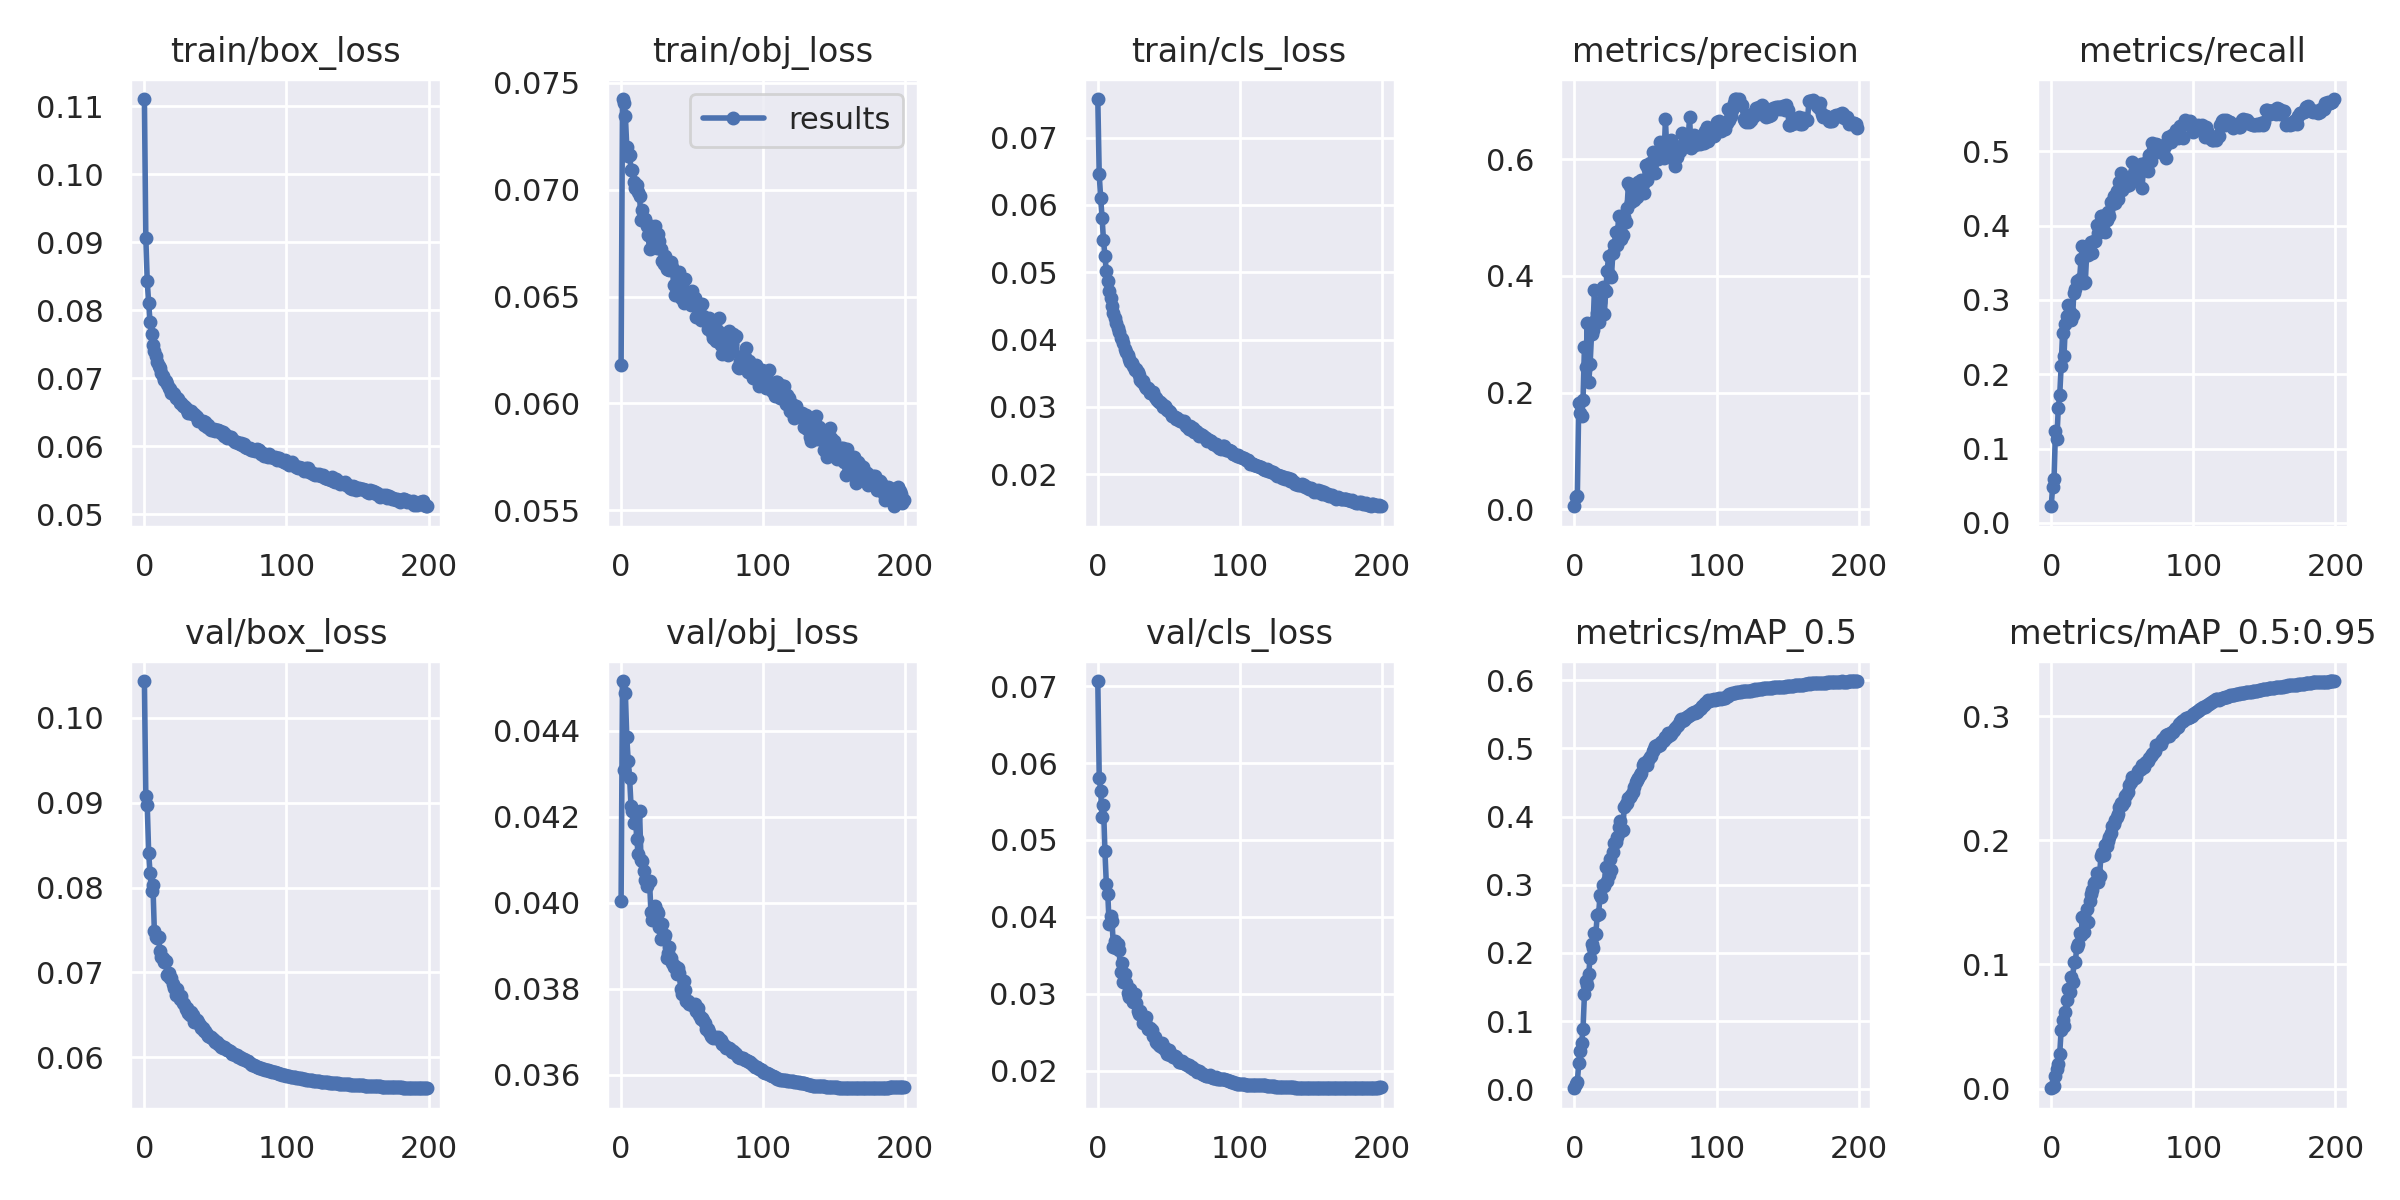

The table this chart was drawn from, first rows:
epoch, train/box_loss, train/obj_loss, train/cls_loss, metrics/precision, metrics/recall, metrics/mAP_0.5, metrics/mAP_0.5:0.95, val/box_loss, val/obj_loss, val/cls_loss, x/lr0, x/lr1, x/lr2
0, 0.1111, 0.06179, 0.07574, 0.005188, 0.02228, 0.001642, 0.0003419, 0.1043, 0.04004, 0.07068, 0.00256, 0.00256, 0.07696
1, 0.09071, 0.07424, 0.06454, 0.02143, 0.04795, 0.007932, 0.001653, 0.09076, 0.04516, 0.05812, 0.00513, 0.00513, 0.05383
2, 0.08428, 0.07407, 0.06109, 0.02283, 0.05851, 0.01057, 0.002229, 0.08974, 0.04309, 0.05642, 0.007698, 0.007698, 0.0307
3, 0.0811, 0.07346, 0.05812, 0.1824, 0.1242, 0.03856, 0.01018, 0.08408, 0.04487, 0.05293, 0.009995, 0.009995, 0.009995
4, 0.07824, 0.07199, 0.0548, 0.1651, 0.1126, 0.05628, 0.01611, 0.0817, 0.04385, 0.0545, 0.009995, 0.009995, 0.009995
5, 0.07647, 0.07158, 0.05241, 0.1601, 0.155, 0.06775, 0.01979, 0.07956, 0.0433, 0.04861, 0.009991, 0.009991, 0.009991
6, 0.07497, 0.07162, 0.05013, 0.1871, 0.1721, 0.08886, 0.02799, 0.08027, 0.04289, 0.04433, 0.009986, 0.009986, 0.009986
7, 0.07404, 0.07094, 0.04877, 0.2785, 0.2106, 0.1394, 0.04728, 0.0749, 0.04224, 0.04303, 0.00998, 0.00998, 0.00998
8, 0.0733, 0.07092, 0.0472, 0.244, 0.2551, 0.1591, 0.05536, 0.07417, 0.04214, 0.03906, 0.009973, 0.009973, 0.009973
9, 0.07245, 0.07035, 0.04621, 0.3195, 0.224, 0.1533, 0.05053, 0.07405, 0.04186, 0.04008, 0.009964, 0.009964, 0.009964
10, 0.07187, 0.07006, 0.04502, 0.2176, 0.2679, 0.1692, 0.06156, 0.07416, 0.04209, 0.03941, 0.009955, 0.009955, 0.009955
11, 0.07151, 0.07022, 0.0439, 0.2491, 0.2779, 0.1933, 0.07126, 0.07248, 0.04148, 0.03613, 0.009945, 0.009945, 0.009945
12, 0.07073, 0.06989, 0.04318, 0.3009, 0.2938, 0.2127, 0.08015, 0.07186, 0.04114, 0.03691, 0.009933, 0.009933, 0.009933
13, 0.07041, 0.06968, 0.04252, 0.3068, 0.2841, 0.2073, 0.07784, 0.07174, 0.04213, 0.03596, 0.00992, 0.00992, 0.00992
14, 0.0698, 0.06859, 0.04175, 0.3755, 0.2724, 0.2299, 0.08992, 0.07129, 0.041, 0.03645, 0.009907, 0.009907, 0.009907
15, 0.06964, 0.06904, 0.04118, 0.326, 0.2792, 0.2271, 0.08602, 0.07136, 0.04096, 0.03567, 0.009892, 0.009892, 0.009892
16, 0.06925, 0.06865, 0.04027, 0.3371, 0.3099, 0.2558, 0.1016, 0.0697, 0.04074, 0.03287, 0.009876, 0.009876, 0.009876
17, 0.06864, 0.06862, 0.04005, 0.3206, 0.3147, 0.2577, 0.1018, 0.06994, 0.04053, 0.03405, 0.009859, 0.009859, 0.009859
18, 0.06849, 0.06831, 0.03949, 0.3559, 0.3257, 0.2854, 0.1143, 0.06935, 0.0404, 0.03152, 0.009841, 0.009841, 0.009841
19, 0.06791, 0.06786, 0.03854, 0.3758, 0.3236, 0.2827, 0.1167, 0.06932, 0.04047, 0.03253, 0.009821, 0.009821, 0.009821
20, 0.06787, 0.06724, 0.03816, 0.3805, 0.3288, 0.2996, 0.1253, 0.06864, 0.04052, 0.03137, 0.009801, 0.009801, 0.009801
21, 0.06771, 0.06828, 0.03771, 0.3353, 0.3548, 0.2981, 0.1234, 0.06818, 0.03978, 0.03009, 0.00978, 0.00978, 0.00978
22, 0.06718, 0.06771, 0.03711, 0.3742, 0.3732, 0.3265, 0.1386, 0.06737, 0.03959, 0.02954, 0.009757, 0.009757, 0.009757
23, 0.06709, 0.06759, 0.03674, 0.4089, 0.3232, 0.3058, 0.1262, 0.0681, 0.03974, 0.03063, 0.009734, 0.009734, 0.009734
24, 0.06696, 0.06829, 0.03652, 0.4334, 0.3237, 0.3143, 0.1353, 0.06732, 0.03993, 0.03008, 0.009709, 0.009709, 0.009709
25, 0.06639, 0.06729, 0.03614, 0.4015, 0.3632, 0.3381, 0.1445, 0.06692, 0.03981, 0.02889, 0.009684, 0.009684, 0.009684
26, 0.0664, 0.06791, 0.03551, 0.3989, 0.3599, 0.3213, 0.1342, 0.06725, 0.03977, 0.02992, 0.009657, 0.009657, 0.009657
27, 0.066, 0.06762, 0.03562, 0.4389, 0.3664, 0.3484, 0.151, 0.06641, 0.03945, 0.02884, 0.00963, 0.00963, 0.00963
28, 0.06587, 0.06722, 0.03512, 0.4526, 0.378, 0.3612, 0.1571, 0.06631, 0.03917, 0.0278, 0.009601, 0.009601, 0.009601
29, 0.06563, 0.06666, 0.03478, 0.4759, 0.3636, 0.3633, 0.1597, 0.0657, 0.03951, 0.02735, 0.009572, 0.009572, 0.009572
30, 0.06539, 0.06654, 0.03393, 0.4521, 0.3795, 0.3705, 0.1659, 0.06587, 0.03919, 0.02775, 0.009541, 0.009541, 0.009541
31, 0.06497, 0.06689, 0.03368, 0.5023, 0.3792, 0.3843, 0.1663, 0.06526, 0.03925, 0.02712, 0.00951, 0.00951, 0.00951
32, 0.06491, 0.06627, 0.03381, 0.4781, 0.4007, 0.393, 0.1738, 0.06498, 0.03873, 0.02622, 0.009477, 0.009477, 0.009477
33, 0.06516, 0.0663, 0.03313, 0.4636, 0.3901, 0.3782, 0.1666, 0.06538, 0.03882, 0.02639, 0.009443, 0.009443, 0.009443
34, 0.06481, 0.06622, 0.03283, 0.4697, 0.4023, 0.3806, 0.1714, 0.06503, 0.03896, 0.02691, 0.009409, 0.009409, 0.009409
35, 0.06484, 0.06661, 0.03276, 0.5004, 0.4126, 0.4134, 0.187, 0.0642, 0.03872, 0.02538, 0.009373, 0.009373, 0.009373
36, 0.06445, 0.06639, 0.03252, 0.4921, 0.4131, 0.4178, 0.19, 0.06415, 0.03861, 0.02539, 0.009337, 0.009337, 0.009337
37, 0.06426, 0.06552, 0.03207, 0.5171, 0.413, 0.4206, 0.1881, 0.0644, 0.03851, 0.02559, 0.0093, 0.0093, 0.0093
38, 0.06374, 0.0651, 0.03206, 0.5595, 0.391, 0.4276, 0.1963, 0.06415, 0.03854, 0.02525, 0.009261, 0.009261, 0.009261
39, 0.06369, 0.06543, 0.0322, 0.5534, 0.4073, 0.4279, 0.1951, 0.06383, 0.03835, 0.02451, 0.009222, 0.009222, 0.009222
40, 0.06374, 0.0658, 0.03141, 0.5261, 0.4178, 0.4313, 0.1992, 0.06348, 0.03849, 0.02434, 0.009182, 0.009182, 0.009182
41, 0.06381, 0.06616, 0.03136, 0.5373, 0.4133, 0.4364, 0.2023, 0.06343, 0.03838, 0.02367, 0.009141, 0.009141, 0.009141
42, 0.06312, 0.06495, 0.03101, 0.5307, 0.4317, 0.4427, 0.2059, 0.06305, 0.03799, 0.02358, 0.009099, 0.009099, 0.009099
43, 0.06355, 0.0656, 0.03075, 0.5452, 0.4289, 0.4513, 0.2112, 0.06307, 0.03788, 0.02338, 0.009056, 0.009056, 0.009056
44, 0.06288, 0.06469, 0.03077, 0.535, 0.4397, 0.4542, 0.213, 0.06277, 0.03818, 0.0232, 0.009012, 0.009012, 0.009012
45, 0.06314, 0.06584, 0.0304, 0.561, 0.431, 0.4568, 0.2163, 0.06256, 0.03797, 0.02353, 0.008967, 0.008967, 0.008967
46, 0.06261, 0.06512, 0.03, 0.549, 0.4471, 0.4611, 0.219, 0.06241, 0.03773, 0.02293, 0.008922, 0.008922, 0.008922
47, 0.06243, 0.06511, 0.03008, 0.5649, 0.4356, 0.4634, 0.2211, 0.06238, 0.03771, 0.02298, 0.008875, 0.008875, 0.008875
48, 0.06241, 0.06493, 0.02987, 0.5568, 0.4583, 0.4757, 0.2268, 0.06221, 0.03766, 0.02252, 0.008828, 0.008828, 0.008828
49, 0.06259, 0.06462, 0.0295, 0.5425, 0.4707, 0.479, 0.2298, 0.06208, 0.03764, 0.02222, 0.00878, 0.00878, 0.00878
50, 0.06232, 0.06524, 0.0294, 0.5896, 0.4484, 0.4753, 0.2286, 0.06182, 0.03764, 0.0227, 0.008732, 0.008732, 0.008732
51, 0.06235, 0.06477, 0.02926, 0.5645, 0.4536, 0.4759, 0.2308, 0.06178, 0.03762, 0.02206, 0.008682, 0.008682, 0.008682
52, 0.06241, 0.06493, 0.02871, 0.5835, 0.4581, 0.4834, 0.2356, 0.06161, 0.03764, 0.02198, 0.008632, 0.008632, 0.008632
53, 0.06221, 0.06404, 0.02869, 0.5934, 0.4536, 0.4874, 0.2362, 0.06149, 0.0375, 0.02182, 0.00858, 0.00858, 0.00858
54, 0.06196, 0.06409, 0.02857, 0.5814, 0.4622, 0.4885, 0.2388, 0.06124, 0.03757, 0.02187, 0.008529, 0.008529, 0.008529
55, 0.06206, 0.06447, 0.02815, 0.6118, 0.4548, 0.4965, 0.2443, 0.06113, 0.03739, 0.02176, 0.008476, 0.008476, 0.008476
56, 0.06154, 0.06391, 0.02829, 0.5988, 0.4659, 0.4994, 0.2468, 0.06122, 0.03729, 0.02151, 0.008422, 0.008422, 0.008422
57, 0.06178, 0.06466, 0.02809, 0.5768, 0.4854, 0.5039, 0.2506, 0.06108, 0.03733, 0.02118, 0.008368, 0.008368, 0.008368
58, 0.06117, 0.06408, 0.02793, 0.6019, 0.4708, 0.5055, 0.2511, 0.06088, 0.03727, 0.02114, 0.008314, 0.008314, 0.008314
59, 0.06139, 0.06399, 0.02797, 0.6011, 0.4657, 0.5037, 0.2504, 0.06084, 0.0372, 0.02128, 0.008258, 0.008258, 0.008258
... 140 more rows
